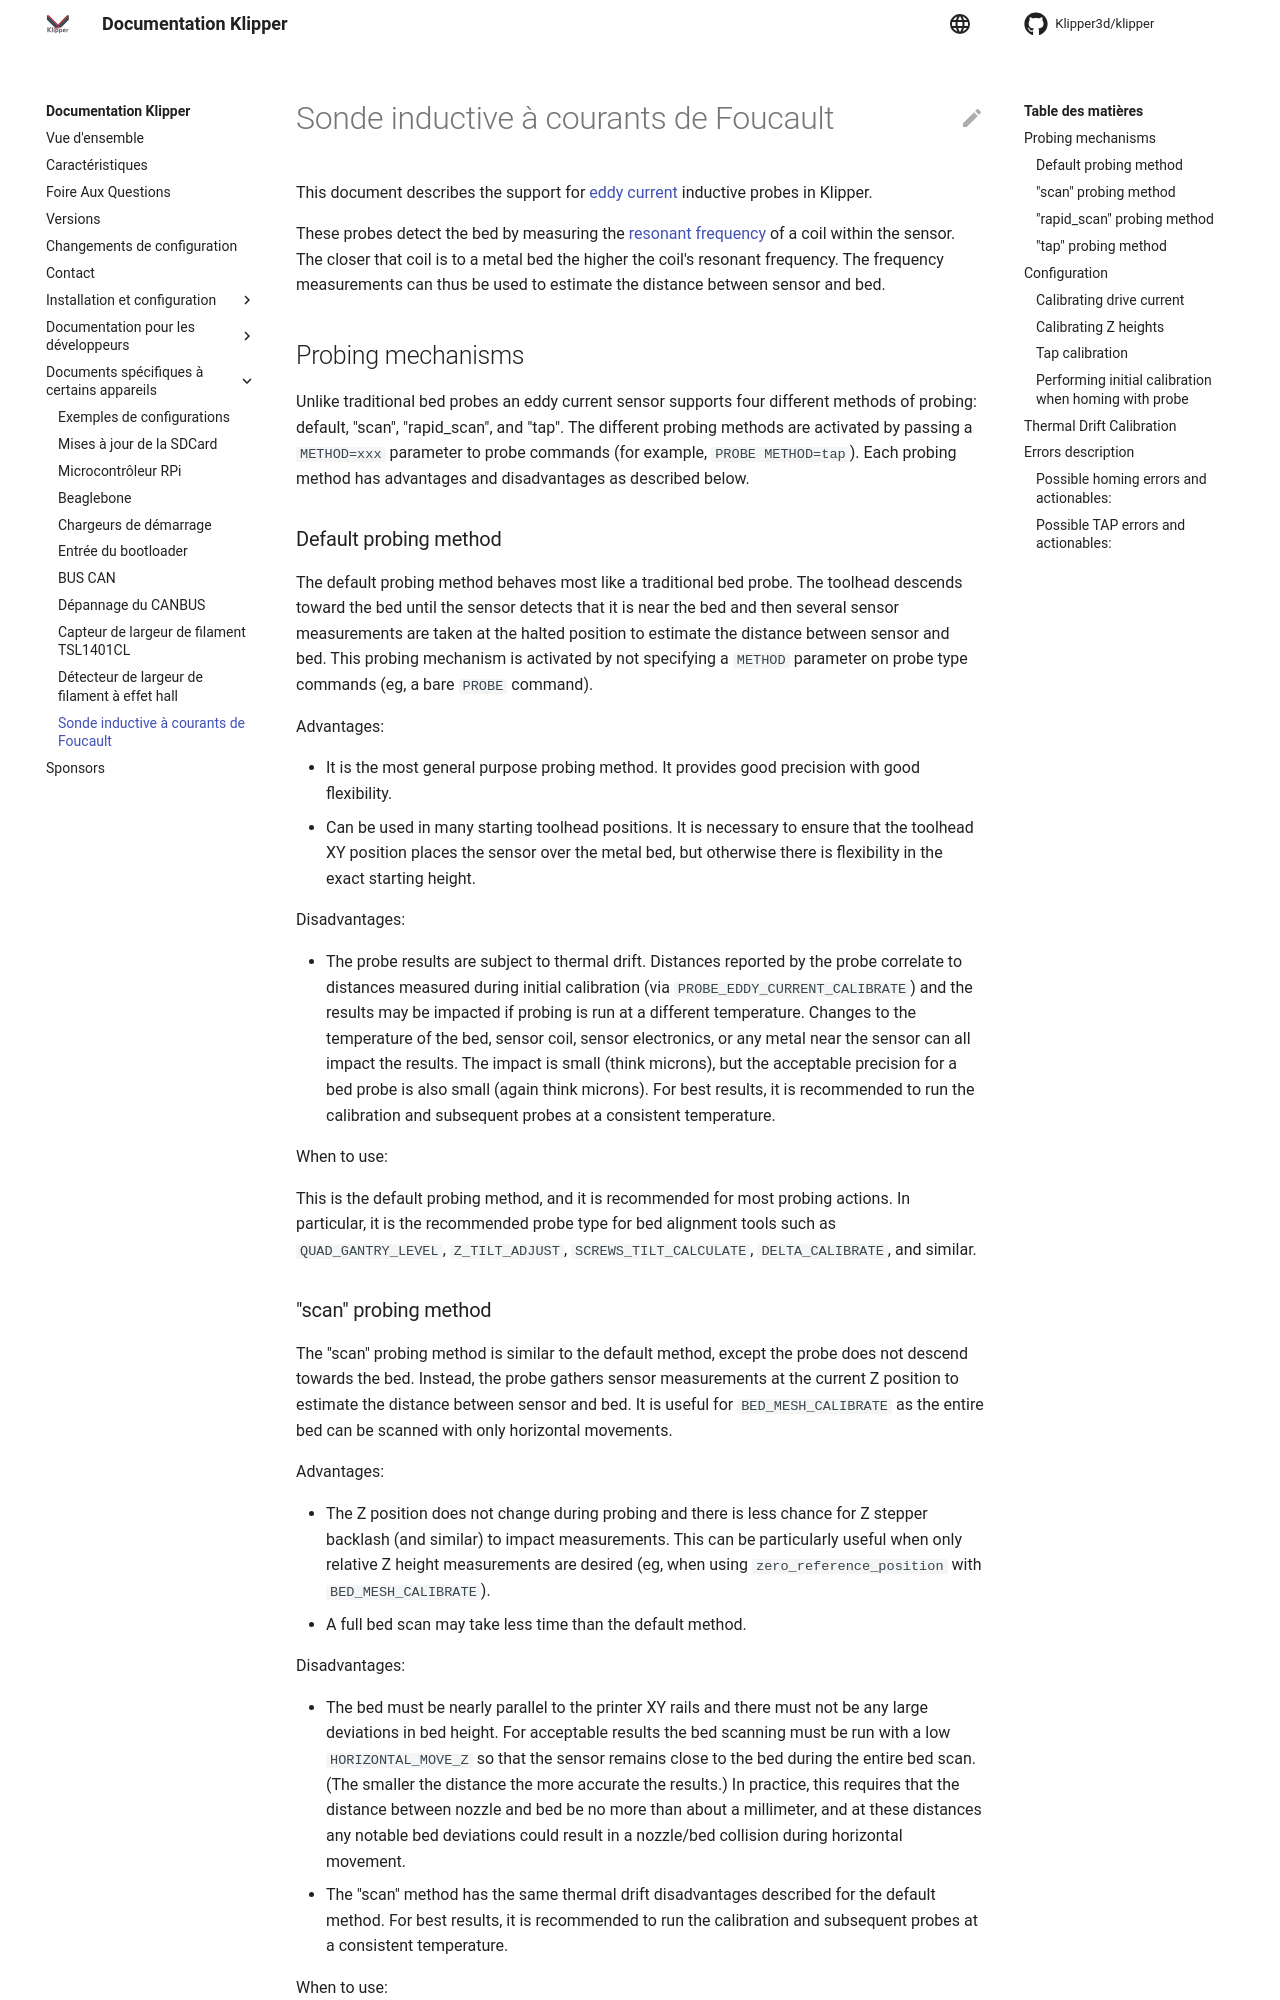

repository: pierric/klipper · page: fr/Eddy_Probe.html · generator: mkdocs

# Eddy Current Inductive probe

This document describes how to use an
[eddy current](https://en.wikipedia.org/wiki/Eddy_current) inductive
probe in Klipper.

Currently, an eddy current probe can not be used for Z homing. The
sensor can only be used for Z probing.
